Image classification data set "dataset" (Xinyu-Zhang/499_Project on GitHub). Class labels (8): Atripla, Cymbalta, Epzicom, Lexapro, Prezista, Tivicay, Truvada, Truvada Cymbalta.

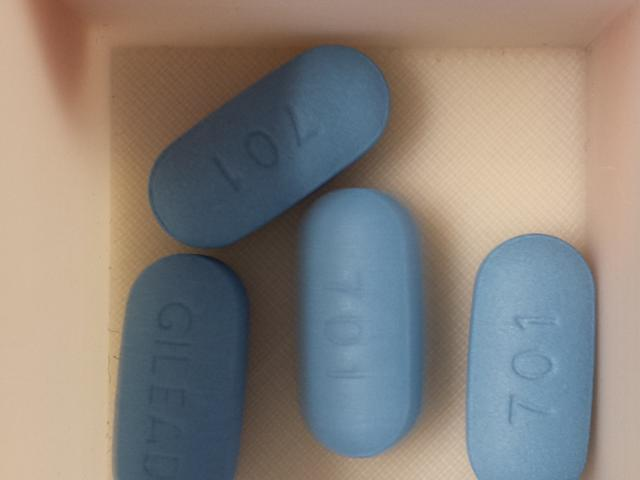
Label: Truvada

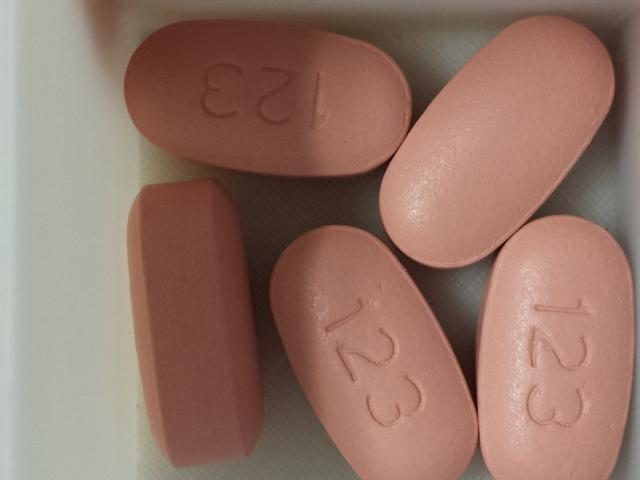
Label: Atripla

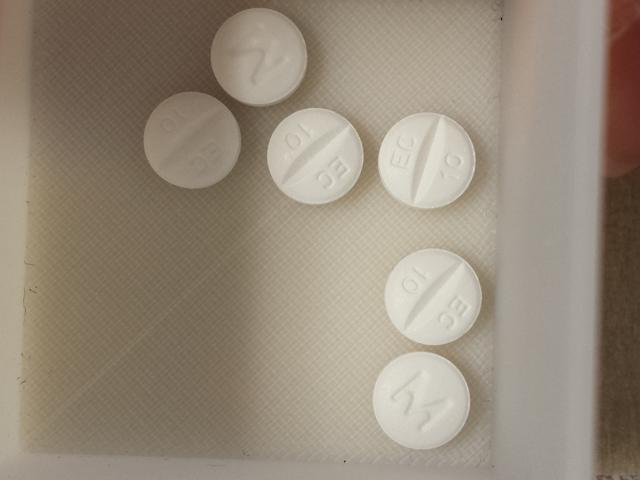
Label: Lexapro

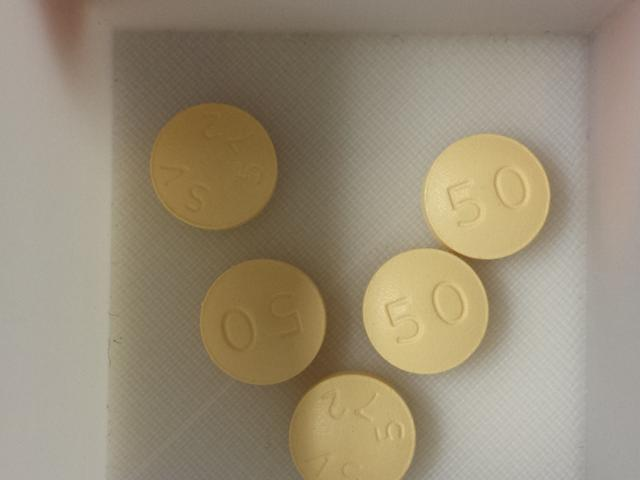
Label: Tivicay

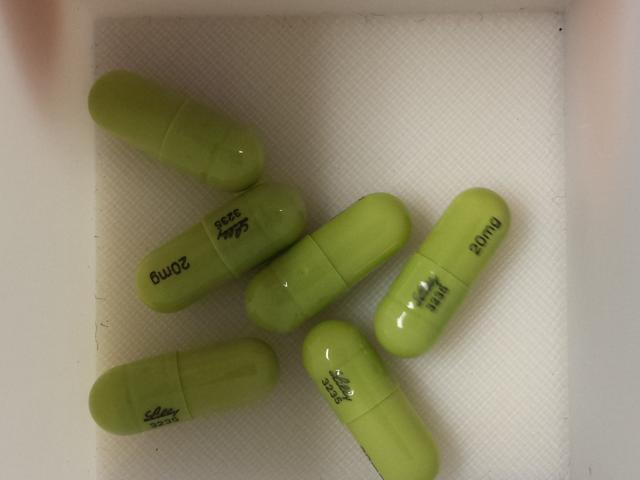
Label: Cymbalta

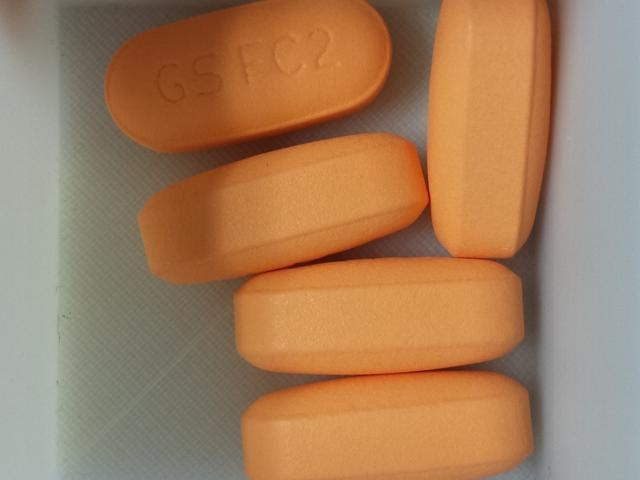
Label: Epzicom
